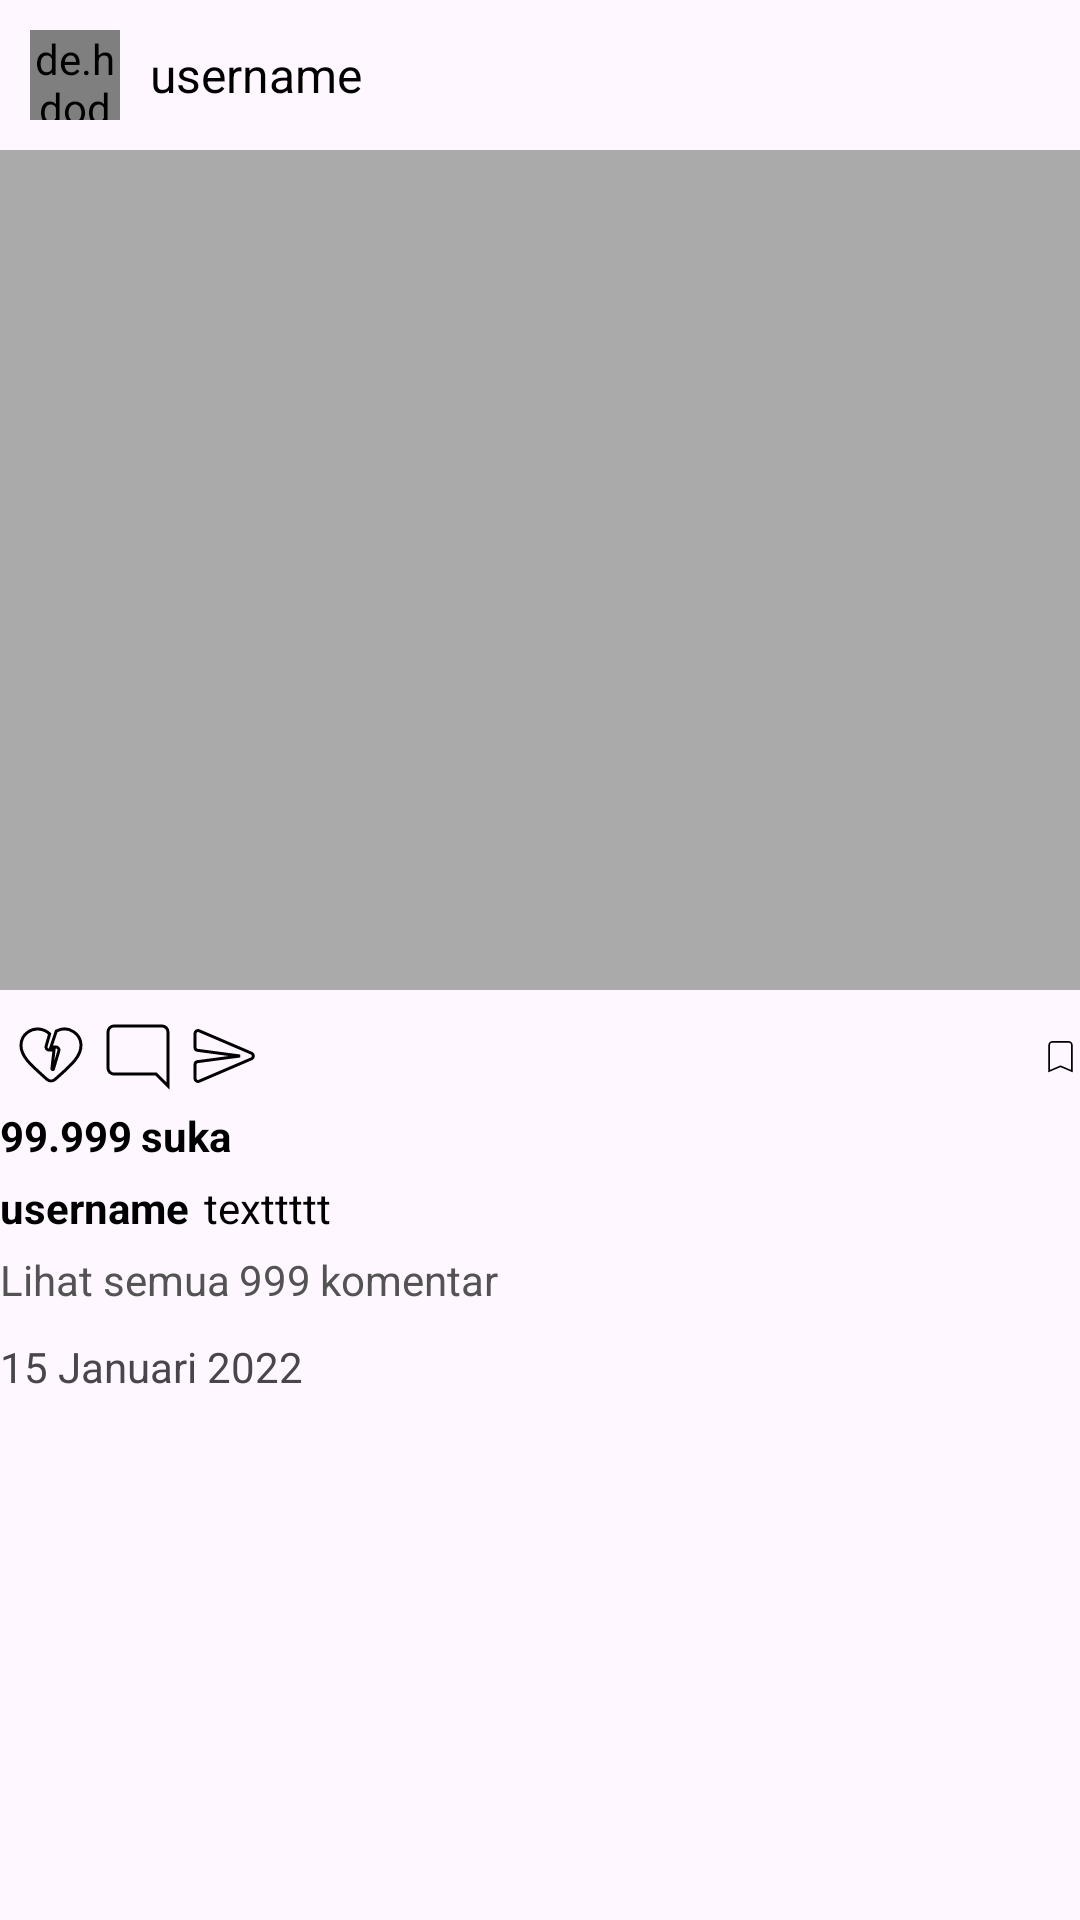

Here is an Android app screen rendered from its layout file. Give the layout XML and the strings, colors and styles it references.
<!-- AndroidManifest.xml: application theme Theme.RepoGram -->
<!-- res/layout/template_post.xml -->
<?xml version="1.0" encoding="utf-8"?>
<LinearLayout xmlns:android="http://schemas.android.com/apk/res/android"
    android:layout_width="match_parent"
    android:layout_height="wrap_content"
    android:orientation="vertical"
    android:layout_margin="10dp">

    <LinearLayout
        android:layout_width="match_parent"
        android:layout_height="wrap_content">
        
        <de.hdodenhof.circleimageview.CircleImageView
            android:id="@+id/profilePicture"
            android:layout_width="30dp"
            android:layout_height="30dp"
            android:src="@drawable/profile_anonym"
            android:layout_margin="10dp"/>

        <TextView
            android:id="@+id/profileUsername"
            android:layout_width="wrap_content"
            android:layout_height="wrap_content"
            android:layout_gravity="center"
            android:text="username"
            android:textColor="#000000"
            android:textSize="16sp"/>

    </LinearLayout>

    <ImageView
        android:id="@+id/postImage"
        android:layout_width="match_parent"
        android:layout_height="280dp"
        android:scaleType="fitCenter"
        android:src="@android:color/darker_gray"/>
    
    <LinearLayout
        android:layout_width="match_parent"
        android:layout_height="wrap_content"
        android:layout_marginTop="10dp">
        
        <ImageView
            android:id="@+id/postHeart"
            android:layout_width="wrap_content"
            android:layout_height="wrap_content"
            android:src="@drawable/post_like"
            android:layout_marginLeft="5dp"/>

        <ImageView
            android:layout_width="wrap_content"
            android:layout_height="wrap_content"
            android:src="@drawable/post_comment"
            android:layout_marginLeft="5dp"/>

        <ImageView
            android:layout_width="wrap_content"
            android:layout_height="wrap_content"
            android:src="@drawable/post_send"
            android:layout_marginLeft="5dp"/>

        <ImageView
            android:layout_width="wrap_content"
            android:layout_height="wrap_content"
            android:src="@drawable/post_bookmark"
            android:layout_marginLeft="260dp"/>

    </LinearLayout>

    <LinearLayout
        android:layout_width="match_parent"
        android:layout_height="wrap_content">

        <TextView
            android:id="@+id/postLike"
            android:layout_width="wrap_content"
            android:layout_height="wrap_content"
            android:layout_marginTop="5dp"
            android:text="99.999"
            android:textColor="#000000"
            android:textStyle="bold" />

        <TextView
            android:layout_width="wrap_content"
            android:layout_height="wrap_content"
            android:layout_marginTop="5dp"
            android:layout_marginLeft="3dp"
            android:text="suka"
            android:textColor="#000000"
            android:textStyle="bold" />

    </LinearLayout>

    <LinearLayout
        android:layout_width="match_parent"
        android:layout_height="wrap_content">

        <TextView
            android:id="@+id/postUsername"
            android:layout_width="wrap_content"
            android:layout_height="wrap_content"
            android:layout_marginTop="5dp"
            android:text="username"
            android:textColor="#000000"
            android:textStyle="bold" />

        <TextView
            android:id="@+id/postCaption"
            android:layout_width="wrap_content"
            android:layout_height="wrap_content"
            android:layout_marginTop="5dp"
            android:layout_marginLeft="5dp"
            android:text="texttttt"
            android:textColor="#000000"/>

    </LinearLayout>

    <LinearLayout
        android:layout_width="match_parent"
        android:layout_height="wrap_content">

        <TextView
            android:layout_width="wrap_content"
            android:layout_height="wrap_content"
            android:layout_marginTop="5dp"
            android:text="Lihat semua"
            android:textColor="#535353"/>

        <TextView
            android:id="@+id/postComment"
            android:layout_width="wrap_content"
            android:layout_height="wrap_content"
            android:layout_marginTop="5dp"
            android:layout_marginLeft="3dp"
            android:text="999"
            android:textColor="#535353"/>

        <TextView
            android:layout_width="wrap_content"
            android:layout_height="wrap_content"
            android:layout_marginTop="5dp"
            android:layout_marginLeft="3dp"
            android:text="komentar"
            android:textColor="#535353"/>

    </LinearLayout>

    <TextView
        android:id="@+id/postDate"
        android:layout_width="wrap_content"
        android:layout_height="wrap_content"
        android:text="15 Januari 2022"
        android:layout_marginTop="10dp"/>

</LinearLayout>
<!-- resources referenced by this layout -->
<resources>
  <!-- drawable post_bookmark (drawable) -->
  <vector android:height="24dp" android:tint="#000000"
      android:viewportHeight="24" android:viewportWidth="24"
      android:width="24dp" xmlns:android="http://schemas.android.com/apk/res/android">
      <path android:fillColor="@android:color/transparent"
          android:pathData="M17,3H7c-1.1,0 -2,0.9 -2,2v16l7,-3 7,3V5c0,-1.1 -0.9,-2 -2,-2z"
          android:strokeColor="#000000"
          android:strokeWidth="1"/>
  </vector>
  <!-- drawable post_comment (drawable) -->
  <vector android:height="24dp" android:tint="#000000"
      android:viewportHeight="24" android:viewportWidth="24"
      android:width="24dp" xmlns:android="http://schemas.android.com/apk/res/android">
      <path android:fillColor="@android:color/transparent"
          android:pathData="M21.99,4c0,-1.1 -0.89,-2 -1.99,-2H4c-1.1,0 -2,0.9 -2,2v12c0,1.1 0.9,2 2,2h14l4,4 -0.01,-18"
          android:strokeColor="#000000"
          android:strokeWidth="1"/>
  </vector>
  <!-- drawable post_like (drawable) -->
  <vector
      android:height="24dp"
      android:tint="#000000"
      android:viewportHeight="24"
      android:viewportWidth="24"
      android:width="24dp"
      xmlns:android="http://schemas.android.com/apk/res/android">
  
      <path
          android:fillColor="@android:color/transparent"
          android:pathData="M19.57,3.95c-1.92,-1.29 -4.08,-1.17 -5.8,-0.26L12,9h1.66c0.67,0 1.15,0.65 0.96,1.29l-1.82,6.07c-0.09,0.29 -0.52,0.2 -0.49,-0.1L13,10h-1.67c-0.66,0 -1.14,-0.64 -0.96,-1.27l1.18,-4.11c0,0 0,0 0,0C9.7,2.89 6.71,2.32 4.27,4.04C2.82,5.07 2,6.7 2,8.49c-0.01,3.81 3.53,6.71 8.66,11.3c0.76,0.68 1.92,0.69 2.69,0.01c4.98,-4.42 8.87,-7.58 8.64,-11.62C21.9,6.45 21,4.92 19.57,3.95z"
          android:strokeColor="#000000"
          android:strokeWidth="1" />
  
  </vector>
  <!-- drawable post_send (drawable) -->
  <vector
      android:autoMirrored="true"
      android:height="24dp"
      android:tint="#000000"
      android:viewportHeight="24"
      android:viewportWidth="24"
      android:width="24dp"
      xmlns:android="http://schemas.android.com/apk/res/android">
  
      <path
          android:fillColor="@android:color/transparent"
          android:pathData="M3.4,20.4l17.45,-7.48c0.81,-0.35 0.81,-1.49 0,-1.84L3.4,3.6c-0.66,-0.29 -1.39,0.2 -1.39,0.91L2,9.12c0,0.5 0.37,0.93 0.87,0.99L17,12 2.87,13.88c-0.5,0.07 -0.87,0.5 -0.87,1l0.01,4.61c0,0.71 0.73,1.2 1.39,0.91z"
          android:strokeColor="#000000"
          android:strokeWidth="1" />
  
  </vector>
  <style name="Theme.RepoGram" parent="Base.Theme.RepoGram" />
  <style name="Base.Theme.RepoGram" parent="Theme.Material3.DayNight.NoActionBar">
          
          
      </style>
</resources>
